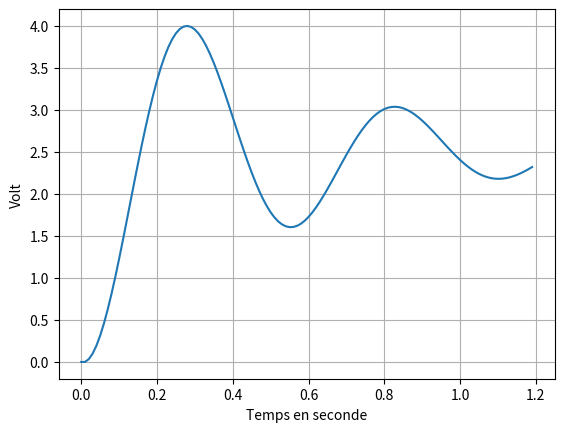

Python code for this plot:
# -*- coding: utf-8 -*-
import matplotlib.pyplot as plt
#Méthode d'Euler
def simu(Lt,wo,lamb):
    q = [-2.5]
    p = [0]
    for i in range(len(Lt)-1):
        dt = Lt[i+1]-Lt[i]
        q.append(p[i]*dt+q[i])
        p.append(p[i]-dt*((wo**2)*q[i]+2*lamb*p[i]))
    return q
#Abscisse 
Lt1 = [.01*i for i in range(120)]
#Départ depuis l'origine
Y = simu(Lt1,11.5,2.5)
Y2=[]
for k in range(len(Y)):
    Y2.append(Y[k]+2.5)
#Affichage de la courbe    
plt.plot(Lt1,Y2)
plt.grid()
plt.xlabel('Temps en seconde')
plt.ylabel('Volt')
plt.show()